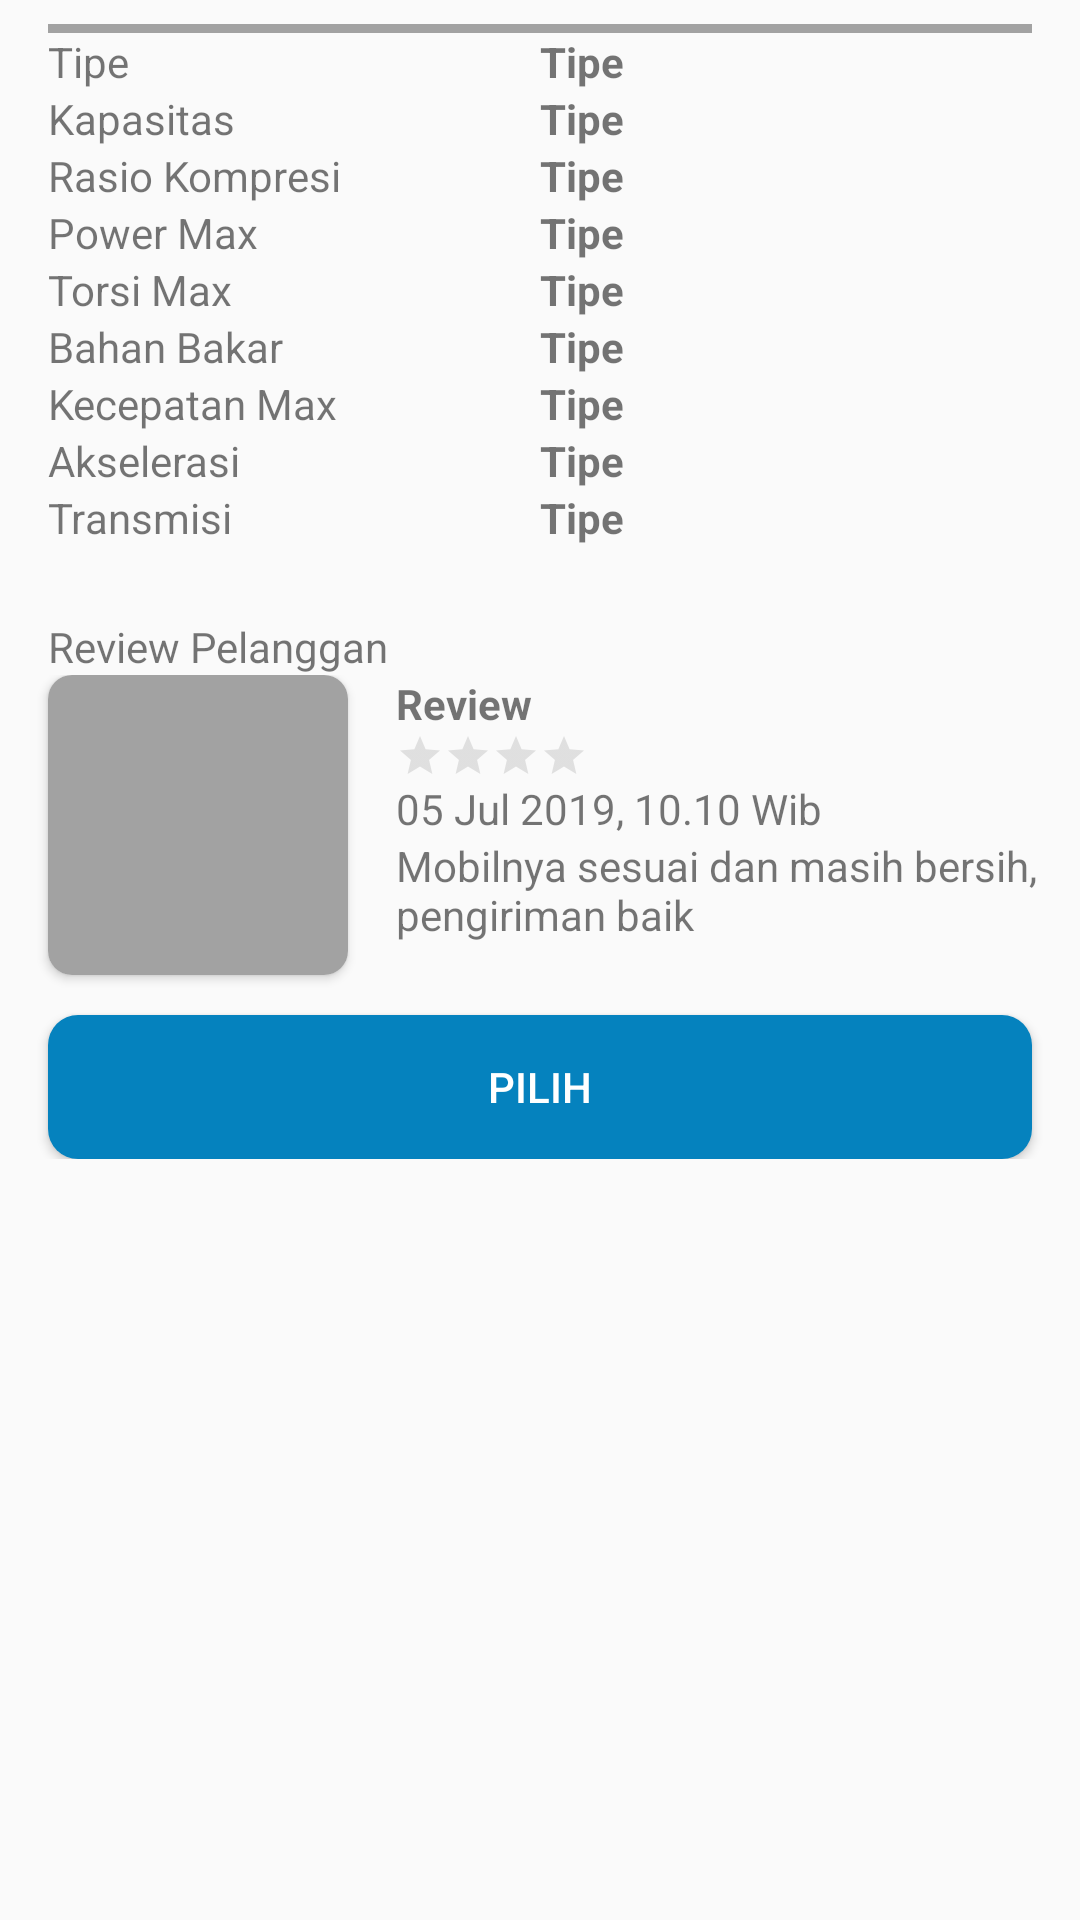

Write the Android layout XML for this screen, with the resource values it uses.
<!-- AndroidManifest.xml: application theme AppTheme -->
<!-- res/layout/fragment_engine.xml -->
<?xml version="1.0" encoding="utf-8"?>
<LinearLayout xmlns:android="http://schemas.android.com/apk/res/android"
              xmlns:tools="http://schemas.android.com/tools"
              android:layout_width="match_parent"
              android:layout_height="match_parent" xmlns:app="http://schemas.android.com/apk/res-auto"
              android:orientation="vertical"
              tools:context=".ui.car.detail.fragment.EngineFragment">

    <View android:layout_width="match_parent"
          android:layout_height="3dp"
          android:layout_marginLeft="@dimen/core_dimen_size_16dp"
          android:layout_marginRight="@dimen/core_dimen_size_16dp"
          android:layout_marginTop="@dimen/core_dimen_size_8dp"
          android:background="@color/colorGrey"/>

    <LinearLayout android:layout_width="match_parent"
                  android:layout_height="wrap_content"
                  android:layout_marginLeft="@dimen/core_dimen_size_16dp"
                  android:layout_marginRight="@dimen/core_dimen_size_16dp"
                  android:orientation="horizontal">

        <TextView android:layout_width="0dp"
                  android:layout_weight="1"
                  android:layout_height="wrap_content"
                  android:text="Tipe"/>

        <TextView android:layout_width="0dp"
                  android:layout_weight="1"
                  android:layout_height="wrap_content"
                  android:textStyle="bold"
                  android:text="Tipe"/>

    </LinearLayout>

    <LinearLayout android:layout_width="match_parent"
                  android:layout_height="wrap_content"
                  android:layout_marginLeft="@dimen/core_dimen_size_16dp"
                  android:layout_marginRight="@dimen/core_dimen_size_16dp"
                  android:orientation="horizontal">

        <TextView android:layout_width="0dp"
                  android:layout_weight="1"
                  android:layout_height="wrap_content"
                  android:text="Kapasitas"/>

        <TextView android:layout_width="0dp"
                  android:layout_weight="1"
                  android:layout_height="wrap_content"
                  android:textStyle="bold"
                  android:text="Tipe"/>

    </LinearLayout>

    <LinearLayout android:layout_width="match_parent"
                  android:layout_height="wrap_content"
                  android:layout_marginLeft="@dimen/core_dimen_size_16dp"
                  android:layout_marginRight="@dimen/core_dimen_size_16dp"
                  android:orientation="horizontal">

        <TextView android:layout_width="0dp"
                  android:layout_weight="1"
                  android:layout_height="wrap_content"
                  android:text="Rasio Kompresi"/>

        <TextView android:layout_width="0dp"
                  android:layout_weight="1"
                  android:layout_height="wrap_content"
                  android:textStyle="bold"
                  android:text="Tipe"/>

    </LinearLayout>

    <LinearLayout android:layout_width="match_parent"
                  android:layout_height="wrap_content"
                  android:layout_marginLeft="@dimen/core_dimen_size_16dp"
                  android:layout_marginRight="@dimen/core_dimen_size_16dp"
                  android:orientation="horizontal">

        <TextView android:layout_width="0dp"
                  android:layout_weight="1"
                  android:layout_height="wrap_content"
                  android:text="Power Max"/>

        <TextView android:layout_width="0dp"
                  android:layout_weight="1"
                  android:layout_height="wrap_content"
                  android:textStyle="bold"
                  android:text="Tipe"/>

    </LinearLayout>

    <LinearLayout android:layout_width="match_parent"
                  android:layout_height="wrap_content"
                  android:layout_marginLeft="@dimen/core_dimen_size_16dp"
                  android:layout_marginRight="@dimen/core_dimen_size_16dp"
                  android:orientation="horizontal">

        <TextView android:layout_width="0dp"
                  android:layout_weight="1"
                  android:layout_height="wrap_content"
                  android:text="Torsi Max"/>

        <TextView android:layout_width="0dp"
                  android:layout_weight="1"
                  android:layout_height="wrap_content"
                  android:textStyle="bold"
                  android:text="Tipe"/>

    </LinearLayout>

    <LinearLayout android:layout_width="match_parent"
                  android:layout_height="wrap_content"
                  android:layout_marginLeft="@dimen/core_dimen_size_16dp"
                  android:layout_marginRight="@dimen/core_dimen_size_16dp"
                  android:orientation="horizontal">

        <TextView android:layout_width="0dp"
                  android:layout_weight="1"
                  android:layout_height="wrap_content"
                  android:text="Bahan Bakar"/>

        <TextView android:layout_width="0dp"
                  android:layout_weight="1"
                  android:layout_height="wrap_content"
                  android:textStyle="bold"
                  android:text="Tipe"/>

    </LinearLayout>

    <LinearLayout android:layout_width="match_parent"
                  android:layout_height="wrap_content"
                  android:layout_marginLeft="@dimen/core_dimen_size_16dp"
                  android:layout_marginRight="@dimen/core_dimen_size_16dp"
                  android:orientation="horizontal">

        <TextView android:layout_width="0dp"
                  android:layout_weight="1"
                  android:layout_height="wrap_content"
                  android:text="Kecepatan Max"/>

        <TextView android:layout_width="0dp"
                  android:layout_weight="1"
                  android:layout_height="wrap_content"
                  android:textStyle="bold"
                  android:text="Tipe"/>

    </LinearLayout>

    <LinearLayout android:layout_width="match_parent"
                  android:layout_height="wrap_content"
                  android:layout_marginLeft="@dimen/core_dimen_size_16dp"
                  android:layout_marginRight="@dimen/core_dimen_size_16dp"
                  android:orientation="horizontal">

        <TextView android:layout_width="0dp"
                  android:layout_weight="1"
                  android:layout_height="wrap_content"
                  android:text="Akselerasi"/>

        <TextView android:layout_width="0dp"
                  android:layout_weight="1"
                  android:layout_height="wrap_content"
                  android:textStyle="bold"
                  android:text="Tipe"/>

    </LinearLayout>

    <LinearLayout android:layout_width="match_parent"
                  android:layout_height="wrap_content"
                  android:layout_marginLeft="@dimen/core_dimen_size_16dp"
                  android:layout_marginRight="@dimen/core_dimen_size_16dp"
                  android:orientation="horizontal">

        <TextView android:layout_width="0dp"
                  android:layout_weight="1"
                  android:layout_height="wrap_content"
                  android:text="Transmisi"/>

        <TextView android:layout_width="0dp"
                  android:layout_weight="1"
                  android:layout_height="wrap_content"
                  android:textStyle="bold"
                  android:text="Tipe"/>

    </LinearLayout>

    <TextView android:layout_width="wrap_content"
              android:layout_height="wrap_content"
              android:layout_marginTop="@dimen/core_dimen_size_24dp"
              android:layout_marginLeft="@dimen/core_dimen_size_16dp"
              android:layout_marginRight="@dimen/core_dimen_size_16dp"
              android:text="Review Pelanggan"/>

    <RelativeLayout
            android:layout_width="match_parent"
            android:layout_height="wrap_content">

        <androidx.cardview.widget.CardView
                android:id="@+id/cvUserImage"
                android:layout_width="100dp"
                android:layout_height="100dp"
                app:cardCornerRadius="@dimen/core_dimen_size_8dp"
                android:layout_marginLeft="@dimen/core_dimen_size_16dp"
                android:layout_marginRight="@dimen/core_dimen_size_16dp">

            <ImageView android:layout_width="match_parent"
                       android:layout_height="match_parent"
                       android:src="@color/colorGrey"/>

        </androidx.cardview.widget.CardView>

        <LinearLayout
                android:id="@+id/llReview"
                android:layout_width="wrap_content"
                android:layout_marginBottom="@dimen/core_dimen_size_12dp"
                  android:layout_height="wrap_content"
                  android:layout_toRightOf="@id/cvUserImage"
                  android:orientation="vertical">

            <TextView android:layout_width="wrap_content"
                      android:layout_height="wrap_content"
                      android:textStyle="bold"
                      android:text="Review"/>

            <RatingBar
                android:id="@+id/rbCarRating"
                style = "?android:attr/ratingBarStyleSmall"
                android:theme="@style/RatingBar"
                android:layout_width="wrap_content"
                android:layout_height="wrap_content"
                android:numStars="4"
                tools:text="lorem"/>

            <TextView android:layout_width="wrap_content"
                      android:layout_height="wrap_content"
                      android:text="05 Jul 2019, 10.10 Wib"/>

            <TextView android:layout_width="wrap_content"
                      android:layout_height="wrap_content"
                      android:text="Mobilnya sesuai dan masih bersih, pengiriman baik"/>

        </LinearLayout>

        <Button android:layout_width="match_parent"
                android:layout_height="wrap_content"
                android:id="@+id/btnPilih"
                android:layout_below="@+id/llReview"
                android:text="Pilih"
                android:textColor="@color/colorWhite"
                android:layout_marginRight="@dimen/core_dimen_size_16dp"
                android:layout_marginLeft="@dimen/core_dimen_size_16dp"
                android:layout_marginTop="@dimen/core_dimen_size_12dp"
                android:background="@drawable/btn_blu"/>
    </RelativeLayout>

</LinearLayout>
<!-- resources referenced by this layout -->
<resources>
  <color name="colorGrey">#a2a2a2</color>
  <color name="colorWhite">#ffffff</color>
  <dimen name="core_dimen_size_12dp">12dp</dimen>
  <dimen name="core_dimen_size_16dp">16dp</dimen>
  <dimen name="core_dimen_size_24dp">24dp</dimen>
  <dimen name="core_dimen_size_8dp">8dp</dimen>
  <!-- drawable btn_blu (drawable) -->
  <?xml version="1.0" encoding="utf-8"?>
  <selector xmlns:android="http://schemas.android.com/apk/res/android">
      <item android:drawable="@drawable/btn_bg_grey" android:state_enabled="false" />
      <item android:drawable="@drawable/btn_bg_blue" android:state_pressed="true" />
      <item android:drawable="@drawable/btn_bg_blue" />
  </selector>
  <style name="RatingBar" parent="Theme.AppCompat">
          <item name="colorControlNormal">@color/colorGrey</item>
          <item name="colorControlActivated">@color/colorOrange</item>
      </style>
  <style name="AppTheme" parent="Theme.AppCompat.Light.NoActionBar">
          
          <item name="colorPrimary">@color/colorPrimary</item>
          <item name="colorPrimaryDark">@color/colorPrimaryDark</item>
          <item name="colorAccent">@color/colorAccent</item>
      </style>
  <!-- drawable btn_bg_grey (drawable) -->
  <?xml version="1.0" encoding="utf-8"?>
  <shape xmlns:android="http://schemas.android.com/apk/res/android"
         android:shape="rectangle">
      <solid android:color="#a2a2a2" />
      <corners android:radius="10dp" />
      <padding
              android:bottom="8dp"
              android:left="20dp"
              android:right="20dp"
              android:top="8dp" />
  </shape>
  <!-- drawable btn_bg_blue (drawable) -->
  <?xml version="1.0" encoding="utf-8"?>
  <shape xmlns:android="http://schemas.android.com/apk/res/android"
         android:shape="rectangle">
      <solid android:color="#0582be" />
      <corners android:radius="10dp" />
      <padding
              android:bottom="8dp"
              android:left="20dp"
              android:right="20dp"
              android:top="8dp" />
  </shape>
  <color name="colorOrange">#F1A042</color>
  <color name="colorPrimary">#79BDE9</color>
  <color name="colorPrimaryDark">#79BDE9</color>
  <color name="colorAccent">#79BDE9</color>
</resources>
